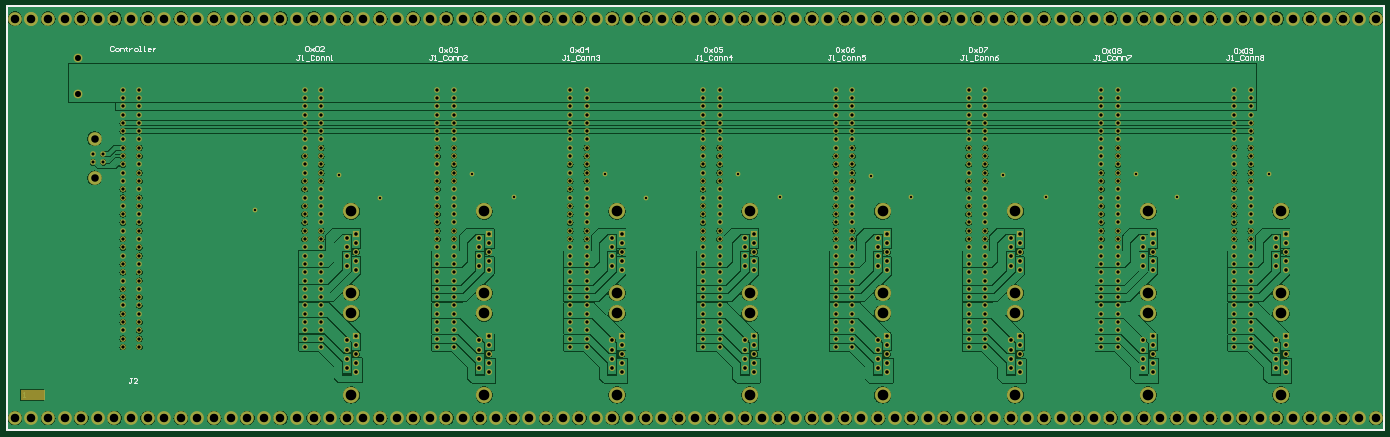
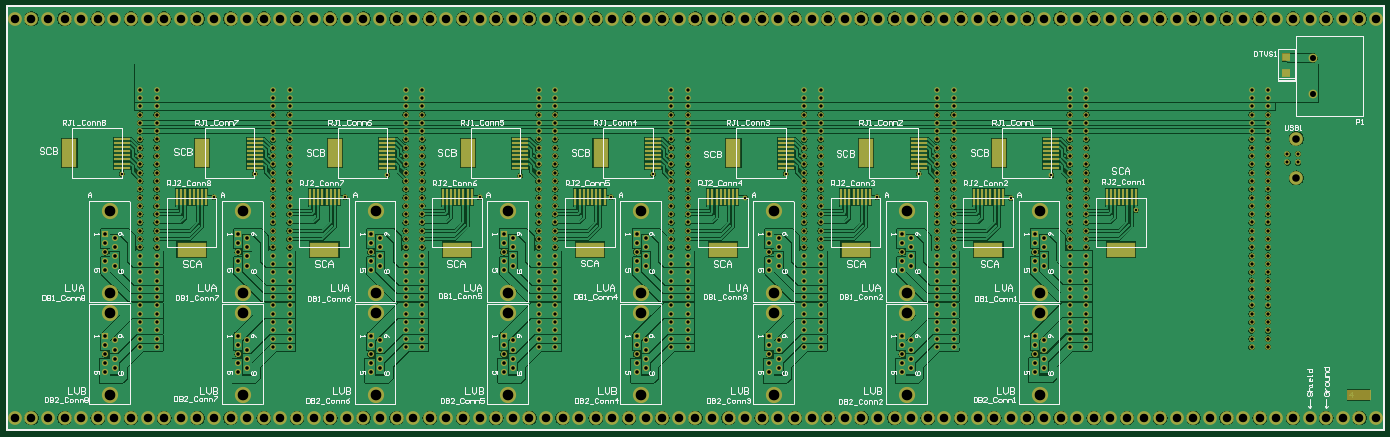
Circuit board: 9 layer files. Board 421.6 x 129.8 mm.
- bottom_copper: backplane.gbl (206619 bytes)
- bottom_silk: backplane.gbo (42984 bytes)
- paste: backplane.gbp (2024 bytes)
- bottom_mask: backplane.gbs (13667 bytes)
- outline: backplane.gm1 (291 bytes)
- top_copper: backplane.gtl (160422 bytes)
- top_silk: backplane.gto (8643 bytes)
- top_mask: backplane.gts (11838 bytes)
- drill: cam.drl (8077 bytes)

=== bottom_copper: backplane.gbl (206619 bytes, source omitted) ===
=== bottom_silk: backplane.gbo (42984 bytes, source omitted) ===
=== paste: backplane.gbp ===
%FSTAX23Y23*%
%MOIN*%
%SFA1B1*%

%IPPOS*%
%ADD13C,0.027559*%
%ADD22R,0.196850X0.029921*%
%ADD23R,0.177165X0.346456*%
%ADD24R,0.029921X0.196850*%
%ADD25R,0.346456X0.177165*%
%ADD26R,0.088976X0.085039*%
%LNbackplane-1*%
%LPD*%
G54D13*
X01829Y0719D02*
Y02079D01*
Y0719D02*
X18429D01*
Y02079D02*
Y0719D01*
X01829Y02079D02*
X18429D01*
G54D22*
X0584Y05244D03*
Y05294D03*
Y05344D03*
Y05394D03*
Y05444D03*
Y05494D03*
Y05544D03*
Y05594D03*
X0744Y05244D03*
Y05294D03*
Y05344D03*
Y05394D03*
Y05444D03*
Y05494D03*
Y05544D03*
Y05594D03*
X0904Y05244D03*
Y05294D03*
Y05344D03*
Y05394D03*
Y05444D03*
Y05494D03*
Y05544D03*
Y05594D03*
X1064Y05244D03*
Y05294D03*
Y05344D03*
Y05394D03*
Y05444D03*
Y05494D03*
Y05544D03*
Y05594D03*
X1224Y05244D03*
Y05294D03*
Y05344D03*
Y05394D03*
Y05444D03*
Y05494D03*
Y05544D03*
Y05594D03*
X1384Y05244D03*
Y05294D03*
Y05344D03*
Y05394D03*
Y05444D03*
Y05494D03*
Y05544D03*
Y05594D03*
X1544Y05244D03*
Y05294D03*
Y05344D03*
Y05394D03*
Y05444D03*
Y05494D03*
Y05544D03*
Y05594D03*
X1704Y05244D03*
Y05294D03*
Y05344D03*
Y05394D03*
Y05444D03*
Y05494D03*
Y05544D03*
Y05594D03*
G54D23*
X06472Y0542D03*
X08072D03*
X09672D03*
X11272D03*
X12872D03*
X14472D03*
X16072D03*
X17672D03*
G54D24*
X04825Y0489D03*
X04874D03*
X04925D03*
X04974D03*
X05025D03*
X05074D03*
X05125D03*
X05175D03*
X06425D03*
X06474D03*
X06525D03*
X06575D03*
X06624D03*
X06674D03*
X06725D03*
X06775D03*
X08025D03*
X08074D03*
X08125D03*
X08175D03*
X08224D03*
X08274D03*
X08325D03*
X08375D03*
X09625D03*
X09674D03*
X09724D03*
X09775D03*
X09824D03*
X09874D03*
X09925D03*
X09975D03*
X11224D03*
X11275D03*
X11324D03*
X11374D03*
X11425D03*
X11474D03*
X11524D03*
X11575D03*
X12825D03*
X12874D03*
X12925D03*
X12975D03*
X13024D03*
X13075D03*
X13125D03*
X13174D03*
X14424D03*
X14475D03*
X14524D03*
X14574D03*
X14625D03*
X14674D03*
X14725D03*
X14775D03*
X16025D03*
X16074D03*
X16125D03*
X16175D03*
X16224D03*
X16275D03*
X16324D03*
X16374D03*
G54D25*
X05Y04258D03*
X066D03*
X082D03*
X098D03*
X114D03*
X13D03*
X146D03*
X162D03*
G54D26*
X03009Y06383D03*
Y06576D03*
M02*
=== bottom_mask: backplane.gbs (13667 bytes, source omitted) ===
=== outline: backplane.gm1 ===
%FSTAX23Y23*%
%MOIN*%
%SFA1B1*%

%IPPOS*%
%ADD13C,0.027559*%
%LNbackplane-1*%
%LPD*%
G54D13*
X01829Y0719D02*
Y02079D01*
Y0719D02*
X18429D01*
Y02079D02*
Y0719D01*
X01829Y02079D02*
X18429D01*
X01829Y0719D02*
Y02079D01*
Y0719D02*
X18429D01*
Y02079D02*
Y0719D01*
X01829Y02079D02*
X18429D01*
M02*
=== top_copper: backplane.gtl (160422 bytes, source omitted) ===
=== top_silk: backplane.gto (8643 bytes, source omitted) ===
=== top_mask: backplane.gts (11838 bytes, source omitted) ===
=== drill: cam.drl (8077 bytes, source omitted) ===
